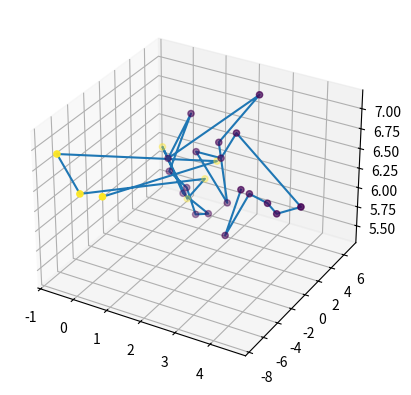

Reproduce this figure in Python.
import numpy as np
import matplotlib.pyplot as plt

def periodic(coord, box):
        if abs(coord) > 0.5 * box: 
            return coord - np.sign(coord) * box
        return coord 
    
class Box():
    def __init__(self, x, y, z):
        self.x = x
        self.y = y
        self.z = z
    def periodic_correct(self, xb, yb, zb):
        xb = periodic(xb, self.x)
        yb = periodic(yb, self.y)
        zb = periodic(zb, self.z)
        return xb, yb, zb
    
def rnd_vector(length_bond=1.0):
    v = np.random.uniform(-1.0, 1.0, 3)
    v /= np.sqrt(np.sum(v**2)) * length_bond 
    return v

def chain(na, nb, box, period, length_side_chain):
    list_coord = list()
    list_bond = list()
    v = np.random.uniform(-1.0, 1.0, 3)
    x = v[0] * box.x/2
    y = v[1] * box.y/2
    z = v[2] * box.z/2
    list_coord.append([x, y, z, 1])
    for i in range(1,na):
        v = np.random.uniform(-1.0, 1.0, 3)
        x += v[0]
        y += v[1]
        z += v[2]
        x, y, z = box.periodic_correct(x, y, z)
        list_coord.append([x, y, z, 1])
        if len(list_coord) % period == 0:
            v = np.random.uniform(-1.0, 1.0, 3)
            x_side = v[0] + x
            y_side = v[1] + y
            z_side = v[2] + z
            x_side, y_side, z_side = box.periodic_correct(x_side, y_side, z_side)
            list_coord.append([x_side, y_side, z_side, 1])
            for _ in range(1,length_side_chain):
                v = np.random.uniform(-1.0, 1.0, 3)
                x_side += v[0]
                y_side += v[1]
                z_side += v[2]
                x_side, y_side, z_side = box.periodic_correct(x_side, y_side, z_side)
                list_coord.append([x_side, y_side, z_side, 1])
    
    for i in range(1,nb+1):  
        v = np.random.uniform(-1.0, 1.0, 3)
        x += v[0]
        y += v[1]
        z += v[2]
        x, y, z = box.periodic_correct(x, y, z)
        list_coord.append([x, y, z, 2])   
        if len(list_coord) % period == 0:
            v = np.random.uniform(-1.0, 1.0, 3)
            x_side = v[0] + x
            y_side = v[1] + y
            z_side = v[2] + z
            x_side, y_side, z_side = box.periodic_correct(x_side, y_side, z_side)
            list_coord.append([x_side, y_side, z_side, 2])
            for _ in range(1,length_side_chain):
                v = np.random.uniform(-1.0, 1.0, 3)
                x_side += v[0]
                y_side += v[1]
                z_side += v[2]
                x_side, y_side, z_side = box.periodic_correct(x_side, y_side, z_side)
                list_coord.append([x_side, y_side, z_side, 2])
    return list_coord      

def show_bonds(fbonds, period, length_side_chain, chain_itself):
    temp = 0
    for i in range(1,na+nb):
        fbonds.write(f'{i+temp} {i+1+temp}\n')
        temp += na + nb

if __name__ == '__main__':
    box = Box(15, 15, 15)
    na = 10
    nb = 4
    period = 3
    length_side_chain = 3
    n_chain = 50
    n_solent = 15 ** 3 * 3 - n_chain * (na + nb)
    n = (na + nb) * n_chain + n_solent
    n_bonds = (na + nb - 1) * n_chain
    fcoord = open('COORD', 'w')
    fbonds = open('BONDS', 'w')
    fcoord.write(f'num_atoms {n} box_size {box.x} {box.y} {box.z}\n')
    fbonds.write(f'num_bonds {n_bonds} num_atoms {n} box_size {box.x} {box.y} {box.z}\n')
    temp = 0
    for _ in range(n_chain):
        coord = chain(na=na, nb=nb, box=box, period=period, length_side_chain=length_side_chain)
        for i, w in enumerate(coord):
            fcoord.write(f'{i+1+temp: <10} {w[0]: <25} {w[1]: <25} {w[2]: <25} {w[3]}\n'.format(*w))
        length_na = na+(na//period)*length_side_chain
        for i in range(1,length_na):
            if i % (period + length_side_chain) == 0:
                fbonds.write(f'{i+temp - length_side_chain} {i+1+temp}\n')
                continue
            fbonds.write(f'{i+temp} {i+1+temp}\n')
        fbonds.write(f'{length_na+temp} {length_na+1+temp}\n')
        for i in range(1,nb+(nb//period)*length_side_chain):
            if i % (period + length_side_chain) == 0:
                fbonds.write(f'{i+temp - length_side_chain + length_na} {i+1+temp + length_na}\n')
                continue
            fbonds.write(f'{i+temp + length_na} {i+1+temp + length_na}\n')    
        temp += na + nb + (na // period) * length_side_chain + (nb // period) * length_side_chain
    fbonds.close()  
    x_s = np.random.uniform(-box.x/2, box.x/2, n_solent)
    y_s = np.random.uniform(-box.y/2, box.y/2, n_solent)
    z_s = np.random.uniform(-box.z/2, box.z/2, n_solent)    
    for x,y,z in zip(x_s, y_s, z_s):
        temp += 1
        fcoord.write(f'{temp: <10} {x: <25} {y: <25} {z: <25} 3\n'.format(x, y, z, temp))
    fcoord.close()
    fig, ax = plt.figure(), plt.axes(projection ='3d')
    diblock = chain(na=na, nb=nb, box=box, period=period, length_side_chain=length_side_chain)
    # print(diblock)
    x, y ,z ,c = [], [], [], []
    for bead in diblock:
        print(bead)
        x.append(bead[0])
        y.append(bead[1])
        z.append(bead[2])
        c.append(bead[3]) 
    ax.scatter(x, y, z, "-o", c = c)
    ax.plot3D(x, y, z, "-")
    plt.show()
